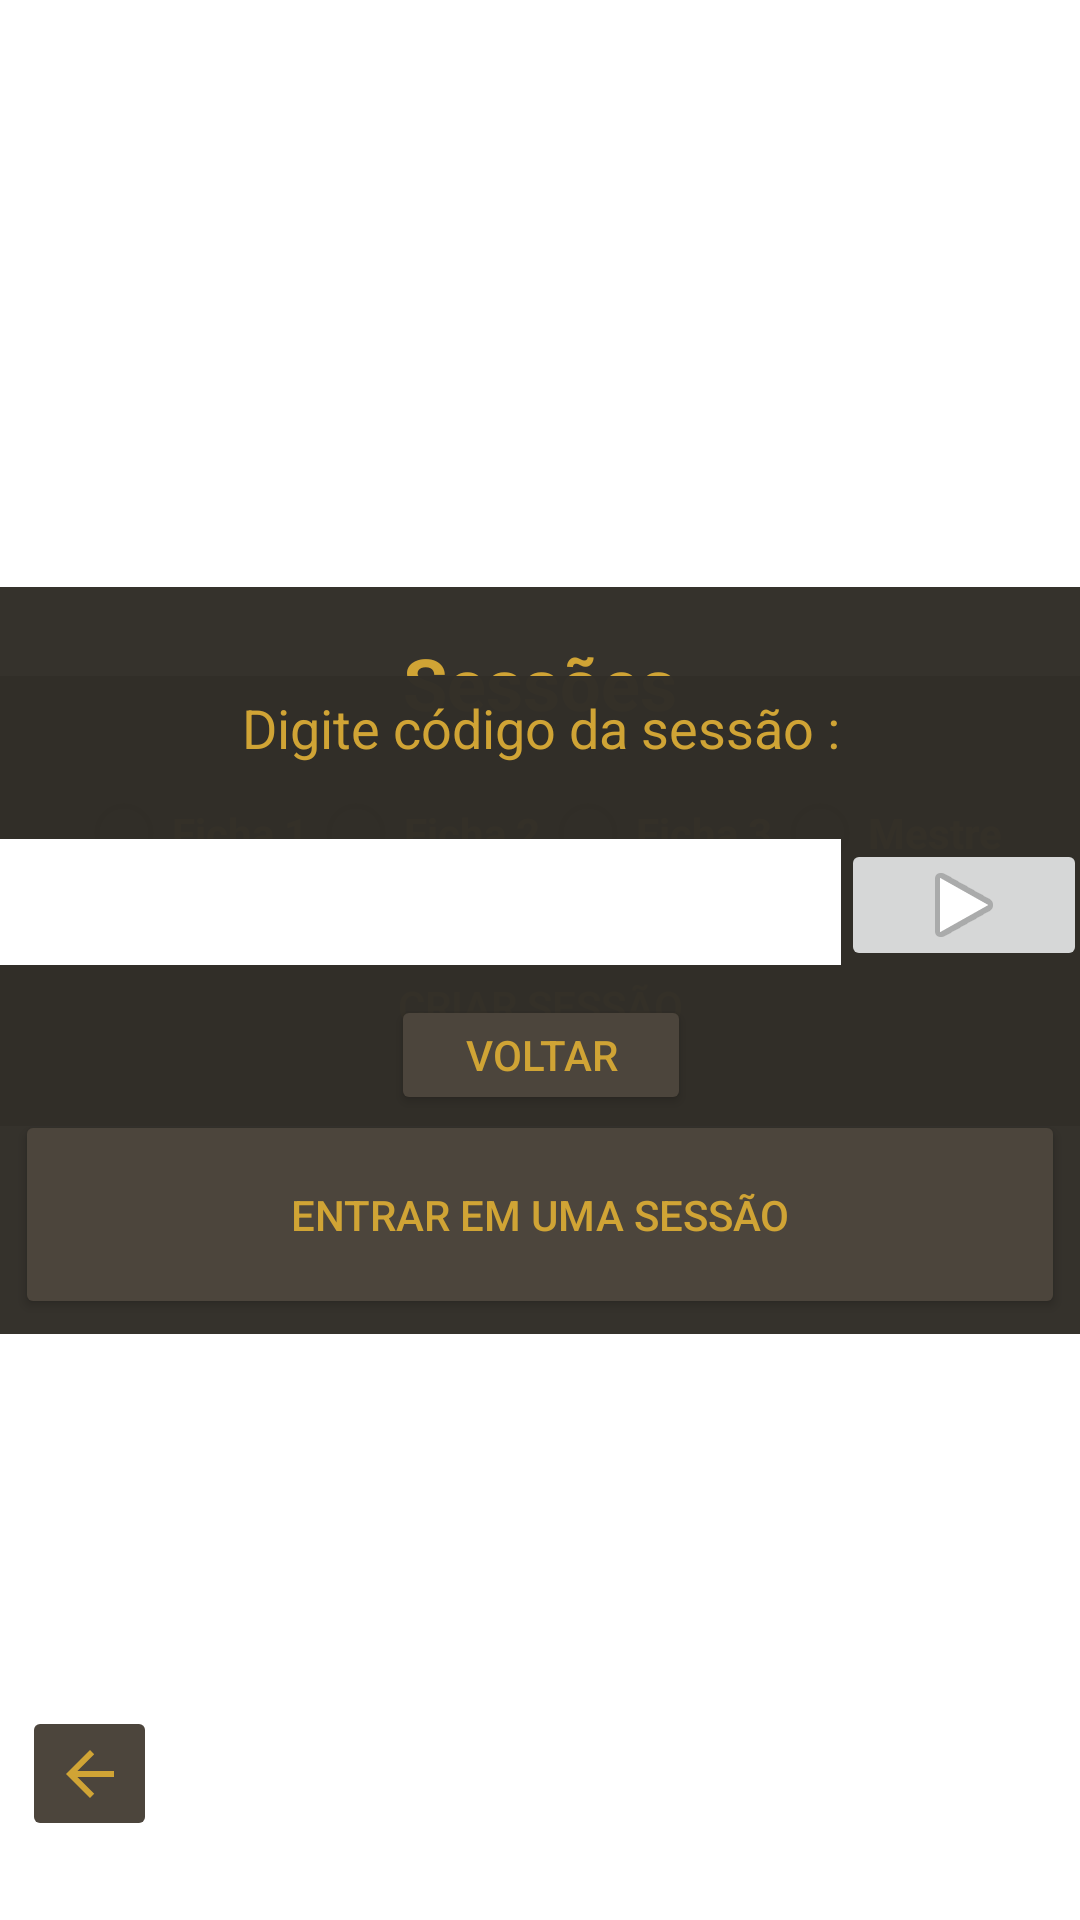

Layout XML and referenced resources for this Android screen:
<!-- AndroidManifest.xml: application theme Theme.PPI -->
<!-- res/layout/menu_sessao.xml -->
<?xml version="1.0" encoding="utf-8"?>
<androidx.constraintlayout.widget.ConstraintLayout xmlns:android="http://schemas.android.com/apk/res/android"
    xmlns:app="http://schemas.android.com/apk/res-auto"
    xmlns:tools="http://schemas.android.com/tools"
    android:layout_width="match_parent"
    android:layout_height="match_parent"
    android:background="@drawable/fundo"
    tools:context=".MenuSessao">

    <LinearLayout
        android:id="@+id/linearLayout2"
        android:layout_width="360dp"
        android:layout_height="249dp"
        android:background="@color/backScreen"
        android:gravity="center"
        android:orientation="vertical"
        android:padding="5dp"
        app:layout_constraintBottom_toBottomOf="parent"
        app:layout_constraintEnd_toEndOf="parent"
        app:layout_constraintStart_toStartOf="parent"
        app:layout_constraintTop_toTopOf="parent">

        <TextView
            android:id="@+id/textView3"
            android:layout_width="wrap_content"
            android:layout_height="wrap_content"
            android:layout_weight="1"
            android:gravity="center"
            android:text="Sessões"
            android:textColor="@color/buttonText"
            android:textSize="24sp"
            android:textStyle="bold" />

        <RadioGroup
            android:layout_width="345dp"
            android:layout_height="wrap_content"
            android:layout_weight="1"
            android:gravity="center|center_horizontal"
            android:orientation="horizontal">

            <RadioButton
                android:id="@+id/radioFicha1"
                android:layout_width="wrap_content"
                android:layout_height="25dp"
                android:text="Ficha 1"
                android:textColor="@color/buttonText"
                android:textStyle="bold" />

            <RadioButton
                android:id="@+id/radioFicha2"
                android:layout_width="wrap_content"
                android:layout_height="25dp"
                android:text="Ficha 2"
                android:textColor="@color/buttonText"
                android:textStyle="bold" />

            <RadioButton
                android:id="@+id/radioFicha3"
                android:layout_width="wrap_content"
                android:layout_height="25dp"
                android:text="Ficha 3"
                android:textColor="@color/buttonText"
                android:textStyle="bold" />


            <RadioButton
                android:id="@+id/radioMestre"
                android:layout_width="wrap_content"
                android:layout_height="25dp"
                android:text="Mestre"
                android:textColor="@color/buttonText"
                android:textStyle="bold" />
        </RadioGroup>

        <Button
            android:id="@+id/criarSessao"
            android:layout_width="match_parent"
            android:layout_height="wrap_content"
            android:layout_weight="1"
            android:backgroundTint="@color/buttonColor"
            android:text="Criar sessão"
            android:onClick="criarSessao"
            android:textColor="@color/buttonText" />

        <Button
            android:id="@+id/entrarSessao"
            android:layout_width="match_parent"
            android:layout_height="wrap_content"
            android:layout_weight="1"
            android:backgroundTint="@color/buttonColor"
            android:onClick="codigoPage"
            android:text="Entrar em uma sessão"
            android:textColor="@color/buttonText" />

    </LinearLayout>

    <ImageButton
        android:id="@+id/imageButton"
        android:layout_width="45dp"
        android:layout_height="45dp"
        android:backgroundTint="@color/buttonColor"
        android:onClick="voltarInicio"
        android:tint="@color/buttonText"
        app:layout_constraintBottom_toBottomOf="parent"
        app:layout_constraintEnd_toEndOf="parent"
        app:layout_constraintHorizontal_bias="0.023"
        app:layout_constraintStart_toStartOf="parent"
        app:layout_constraintTop_toTopOf="parent"
        app:layout_constraintVertical_bias="0.956"
        app:srcCompat="@drawable/abc_vector_test" />

    <LinearLayout
        android:id="@+id/codPage"
        android:layout_width="394dp"
        android:layout_height="150dp"
        android:background="@color/backScreen"
        android:orientation="vertical"
        android:padding="5dp"
        app:layout_constraintBottom_toBottomOf="parent"
        app:layout_constraintEnd_toEndOf="parent"
        app:layout_constraintStart_toStartOf="parent"
        app:layout_constraintTop_toTopOf="parent"
        app:layout_constraintVertical_bias="0.45999998">

        <TextView
            android:id="@+id/textView4"
            android:layout_width="match_parent"
            android:layout_height="wrap_content"
            android:gravity="center"
            android:text="Digite código da sessão :"
            android:textColor="@color/buttonText"
            android:textSize="18sp" />

        <LinearLayout
            android:layout_width="match_parent"
            android:layout_height="62dp"
            android:orientation="horizontal"
            android:layout_marginTop="15dp"
            android:padding="10dp">

            <EditText
                android:id="@+id/inputCodigoSessao"
                android:layout_width="200dp"
                android:layout_height="44dp"
                android:layout_weight="1"
                android:background="@color/white"
                android:ems="10"
                android:inputType="textPersonName" />

            <ImageButton
                android:id="@+id/btEntrarSessao"
                android:layout_width="0dp"
                android:layout_height="44dp"
                android:layout_weight="1"
                android:onClick="entrarSessao"
                app:srcCompat="@android:drawable/ic_media_play" />
        </LinearLayout>


        <Button
            android:id="@+id/voltarCodigoSessao"
            android:layout_width="100dp"
            android:layout_height="40dp"
            android:layout_gravity="center"
            android:text="Voltar"
            android:onClick="fecharCodigoPage"
            android:textColor="@color/buttonText"
            app:backgroundTint="@color/buttonColor"></Button>

    </LinearLayout>

</androidx.constraintlayout.widget.ConstraintLayout>
<!-- resources referenced by this layout -->
<resources>
  <color name="backScreen">#FA312E28</color>
  <color name="buttonColor">#4C453C</color>
  <color name="buttonText">#D0A435</color>
  <color name="white">#FFFFFF</color>
  <style name="Theme.PPI" parent="Theme.MaterialComponents.DayNight.NoActionBar">
          
          <item name="colorPrimary">@color/bt_login</item>
          <item name="colorPrimaryVariant">@color/purple_700</item>
          <item name="colorOnPrimary">@color/black</item>
          
          <item name="colorSecondary">@color/outline</item>
          <item name="colorSecondaryVariant">@color/outline</item>
          <item name="colorOnSecondary">@color/black</item>
          
          <item name="android:statusBarColor" tools:targetApi="l">?attr/colorPrimaryVariant</item>
          
      </style>
  <color name="bt_login">#D0A435</color>
  <color name="purple_700">#000000</color>
  <color name="black">#FF000000</color>
  <color name="outline">#D0A435</color>
</resources>
